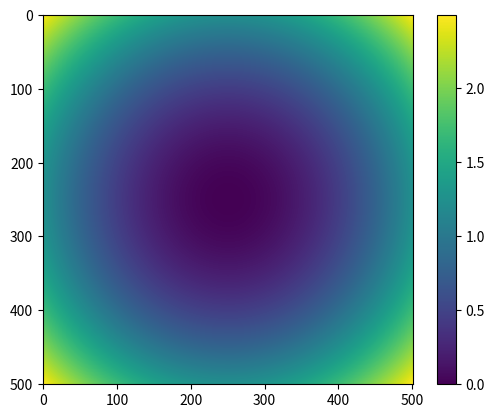

Reproduce this figure in Python. (Note: this script raises an exception after producing the figure.)
# -*- coding: utf-8 -*-
"""
Created on Fri Aug  7 17:36:07 2020
solar reflector calc. mirrot of 1 square meter, radius of 20m has a focus of 10 meter.
@author: keesj
"""
import numpy as np
import matplotlib.pyplot as plt
import matplotlib.image as mpimg
import os

#Set up a 2d array between -0.5*mirrorsize and +0.5* mirrorsize and calculate for every x and y what the Z should be
spindleStart="M3"
spindleStop="M5"
pixelPause=0.005
millSpeed=30
fastSpeed=400
saveHeight=3
outSizeX=100                #outSize width in mm
outSizeY=100                #outSize height in mm; for now only square mirrors
sphereRadius=1000
resolution=5                #in points per mm
drillRadius=1               #in mm
zStep=0.2                   #in mm
startLinePos=-1             #these two vars have to be dseclared here to be global outside the for loop
stopLinePos=-1
mirrorSize=1+ outSizeX*resolution

mirror=np.zeros((mirrorSize,mirrorSize))
for x in range(mirrorSize):
    for y in range(mirrorSize):
        mirror[x,y]=np.sqrt((sphereRadius**2) + (-0.5*(outSizeX)+x/resolution)**2 +(-0.5*(outSizeY)+y/resolution)**2)-sphereRadius      
# don't forget to set: %matplotlib inline or qt as needed
imgplot=plt.imshow(mirror)
plt.colorbar()
maxDepth=-mirror[0,0] #we will define 0 as the surface of the wood to carv from
mirror=mirror+maxDepth #translate the top of mirror to 0

#######-->>main plotroutine
rootName='C:/dataff/laserSketch.txt'  #output goes to the one and only universal folder :)
nr=0
while os.path.exists(rootName): #if file exists, raise the index nr and use that filename
    nr=nr+1
    rootName='C:/dataff/mirrorMill'+str(nr)+'.txt'
fileOut = open(rootName, 'w') #generate file
fileOut.write('M05 S0 \n')  #start and goto 0,0
fileOut.write('G90 \n')
fileOut.write('G21 \n')     #use mm instead of inch
fileOut.write('F'+str(millSpeed)+' \n')
fileOut.write('G1 X0 Y0 \n')
fileOut.write('S3500 \n')     #set mill speed
fileOut.write('P0.1 \n')    #generate Pause

# scan all the coordinates for the mirror matrix. if < that the current depth, start a new mill line
# until it goes higher than the depth, in that case, write line and then 
fileOut.write(str(spindleStart)+' \n')        #generate laserStart
depth=0
while depth>maxDepth:
    depth=depth-zStep
    for y in range(0, mirrorSize):
        startLinePos=-1
        stopLinePos=mirrorSize
        for x in range(0, mirrorSize):
            if startLinePos==-1:
                if mirror[x,y]<depth:
                    startLinePos=x
            if startLinePos>-1:
                if mirror[x,y]<depth:
                    stopLinePos=x 
        # at end of this for-loop begin and endpoint of milling line have been determined.
        #print(y, x, depth, startLinePos, stopLinePos)
        
        if startLinePos>-1:
            xPos=startLinePos/resolution
            xPosEnd=stopLinePos/resolution
            yPos=y/resolution   
            fileOut.write('F'+str(fastSpeed)+'\n')
            fileOut.write('G1 Z'+str(saveHeight)+' \n')  #generate fast Zstep up
            fileOut.write('P0.1 \n')                #generate Pause
            fileOut.write('G1 X'+str(xPos)+' Y'+str(yPos)+' Z'+str(saveHeight)+' \n')  #generate fast G1 to startLinePos
            fileOut.write('G1 Z'+str(depth+0.3)+'\n')  #quickly go to just above surface
            fileOut.write('F'+str(millSpeed)+'\n')
            fileOut.write('G1 Z'+str(depth)+'\n')  #slowly go to surface
            fileOut.write('G1 X'+str(xPosEnd)+' Y'+str(yPos)+' \n')
    fileOut.write('P0.1 \n')                #generate Pause
fileOut.write(str(spindleStop)+' \n')       #stop the spindle
fileOut.close()

# to add: diameter of drillbit, and big steps where that is possible.
# Or go concentric?
